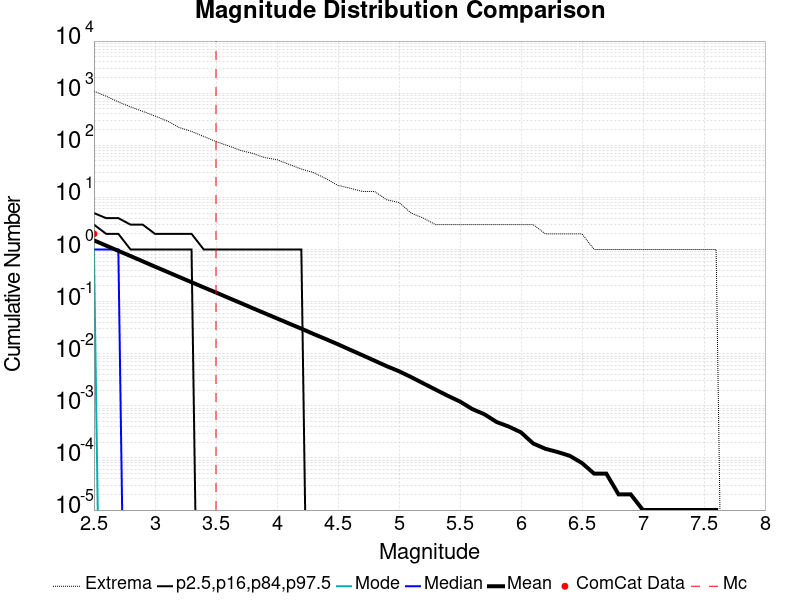

Source data for this figure (header and first rows):
Magnitude, ComCat Data, Simulation Mean, Simulation Median, Simulation Mode, Simulation Minimum, Simulation Maximum, 2.5 %-ile, 16 %-ile, 84 %-ile, 97.5 %-ile
2.5, 2.0, 1.498, 1.0, 1.0, 0.0, 1094, 0.0, 0.0, 3.0, 5.0
2.6, 0.0, 1.188, 1.0, 0.0, 0.0, 874.0, 0.0, 0.0, 2.0, 4.0
2.7, 0.0, 0.9424, 1.0, 0.0, 0.0, 680.0, 0.0, 0.0, 2.0, 4.0
2.8, 0.0, 0.7494, 0.0, 0.0, 0.0, 546.0, 0.0, 0.0, 1.0, 3.0
2.9, 0.0, 0.5933, 0.0, 0.0, 0.0, 448.0, 0.0, 0.0, 1.0, 3.0
3.0, 0.0, 0.4694, 0.0, 0.0, 0.0, 364.0, 0.0, 0.0, 1.0, 2.0
3.1, 0.0, 0.3733, 0.0, 0.0, 0.0, 293.0, 0.0, 0.0, 1.0, 2.0
3.2, 0.0, 0.2963, 0.0, 0.0, 0.0, 219.0, 0.0, 0.0, 1.0, 2.0
3.3, 0.0, 0.2356, 0.0, 0.0, 0.0, 184.0, 0.0, 0.0, 1.0, 2.0
3.4, 0.0, 0.1874, 0.0, 0.0, 0.0, 148.0, 0.0, 0.0, 0.0, 1.0
3.5, 0.0, 0.1497, 0.0, 0.0, 0.0, 118.0, 0.0, 0.0, 0.0, 1.0
3.6, 0.0, 0.1188, 0.0, 0.0, 0.0, 98.0, 0.0, 0.0, 0.0, 1.0
3.7, 0.0, 0.09466, 0.0, 0.0, 0.0, 80.0, 0.0, 0.0, 0.0, 1.0
3.8, 0.0, 0.07507, 0.0, 0.0, 0.0, 70.0, 0.0, 0.0, 0.0, 1.0
3.9, 0.0, 0.0598, 0.0, 0.0, 0.0, 58.0, 0.0, 0.0, 0.0, 1.0
4.0, 0.0, 0.04765, 0.0, 0.0, 0.0, 53.0, 0.0, 0.0, 0.0, 1.0
4.1, 0.0, 0.03792, 0.0, 0.0, 0.0, 43.0, 0.0, 0.0, 0.0, 1.0
4.2, 0.0, 0.03027, 0.0, 0.0, 0.0, 35.0, 0.0, 0.0, 0.0, 1.0
4.3, 0.0, 0.02393, 0.0, 0.0, 0.0, 30.0, 0.0, 0.0, 0.0, 0.0
4.4, 0.0, 0.01913, 0.0, 0.0, 0.0, 23.0, 0.0, 0.0, 0.0, 0.0
4.5, 0.0, 0.01517, 0.0, 0.0, 0.0, 17.0, 0.0, 0.0, 0.0, 0.0
4.6, 0.0, 0.0119, 0.0, 0.0, 0.0, 15.0, 0.0, 0.0, 0.0, 0.0
4.7, 0.0, 0.00938, 0.0, 0.0, 0.0, 13.0, 0.0, 0.0, 0.0, 0.0
4.8, 0.0, 0.00736, 0.0, 0.0, 0.0, 13.0, 0.0, 0.0, 0.0, 0.0
4.9, 0.0, 0.00576, 0.0, 0.0, 0.0, 9.0, 0.0, 0.0, 0.0, 0.0
5.0, 0.0, 0.00462, 0.0, 0.0, 0.0, 8.0, 0.0, 0.0, 0.0, 0.0
5.1, 0.0, 0.00356, 0.0, 0.0, 0.0, 5.0, 0.0, 0.0, 0.0, 0.0
5.2, 0.0, 0.0027, 0.0, 0.0, 0.0, 4.0, 0.0, 0.0, 0.0, 0.0
5.3, 0.0, 0.00205, 0.0, 0.0, 0.0, 3.0, 0.0, 0.0, 0.0, 0.0
5.4, 0.0, 0.00156, 0.0, 0.0, 0.0, 3.0, 0.0, 0.0, 0.0, 0.0
5.5, 0.0, 0.00121, 0.0, 0.0, 0.0, 3.0, 0.0, 0.0, 0.0, 0.0
5.6, 0.0, 8.7E-4, 0.0, 0.0, 0.0, 3.0, 0.0, 0.0, 0.0, 0.0
5.7, 0.0, 6.9E-4, 0.0, 0.0, 0.0, 3.0, 0.0, 0.0, 0.0, 0.0
5.8, 0.0, 4.9E-4, 0.0, 0.0, 0.0, 3.0, 0.0, 0.0, 0.0, 0.0
5.9, 0.0, 4.0E-4, 0.0, 0.0, 0.0, 3.0, 0.0, 0.0, 0.0, 0.0
6.0, 0.0, 3.1E-4, 0.0, 0.0, 0.0, 3.0, 0.0, 0.0, 0.0, 0.0
6.1, 0.0, 1.9E-4, 0.0, 0.0, 0.0, 3.0, 0.0, 0.0, 0.0, 0.0
6.2, 0.0, 1.5E-4, 0.0, 0.0, 0.0, 2.0, 0.0, 0.0, 0.0, 0.0
6.3, 0.0, 1.3E-4, 0.0, 0.0, 0.0, 2.0, 0.0, 0.0, 0.0, 0.0
6.4, 0.0, 1.1E-4, 0.0, 0.0, 0.0, 2.0, 0.0, 0.0, 0.0, 0.0
6.5, 0.0, 8.0E-5, 0.0, 0.0, 0.0, 2.0, 0.0, 0.0, 0.0, 0.0
6.6, 0.0, 5.0E-5, 0.0, 0.0, 0.0, 1.0, 0.0, 0.0, 0.0, 0.0
6.7, 0.0, 5.0E-5, 0.0, 0.0, 0.0, 1.0, 0.0, 0.0, 0.0, 0.0
6.8, 0.0, 2.0E-5, 0.0, 0.0, 0.0, 1.0, 0.0, 0.0, 0.0, 0.0
6.9, 0.0, 2.0E-5, 0.0, 0.0, 0.0, 1.0, 0.0, 0.0, 0.0, 0.0
7.0, 0.0, 1.0E-5, 0.0, 0.0, 0.0, 1.0, 0.0, 0.0, 0.0, 0.0
7.1, 0.0, 1.0E-5, 0.0, 0.0, 0.0, 1.0, 0.0, 0.0, 0.0, 0.0
7.2, 0.0, 1.0E-5, 0.0, 0.0, 0.0, 1.0, 0.0, 0.0, 0.0, 0.0
7.3, 0.0, 1.0E-5, 0.0, 0.0, 0.0, 1.0, 0.0, 0.0, 0.0, 0.0
7.4, 0.0, 1.0E-5, 0.0, 0.0, 0.0, 1.0, 0.0, 0.0, 0.0, 0.0
7.5, 0.0, 1.0E-5, 0.0, 0.0, 0.0, 1.0, 0.0, 0.0, 0.0, 0.0
7.6, 0.0, 1.0E-5, 0.0, 0.0, 0.0, 1.0, 0.0, 0.0, 0.0, 0.0
7.7, 0.0, 0.0, 0.0, 0.0, 0.0, 0.0, 0.0, 0.0, 0.0, 0.0
7.8, 0.0, 0.0, 0.0, 0.0, 0.0, 0.0, 0.0, 0.0, 0.0, 0.0
7.9, 0.0, 0.0, 0.0, 0.0, 0.0, 0.0, 0.0, 0.0, 0.0, 0.0
8.0, 0.0, 0.0, 0.0, 0.0, 0.0, 0.0, 0.0, 0.0, 0.0, 0.0
8.1, 0.0, 0.0, 0.0, 0.0, 0.0, 0.0, 0.0, 0.0, 0.0, 0.0
8.2, 0.0, 0.0, 0.0, 0.0, 0.0, 0.0, 0.0, 0.0, 0.0, 0.0
8.3, 0.0, 0.0, 0.0, 0.0, 0.0, 0.0, 0.0, 0.0, 0.0, 0.0
8.4, 0.0, 0.0, 0.0, 0.0, 0.0, 0.0, 0.0, 0.0, 0.0, 0.0
... 6 more rows
